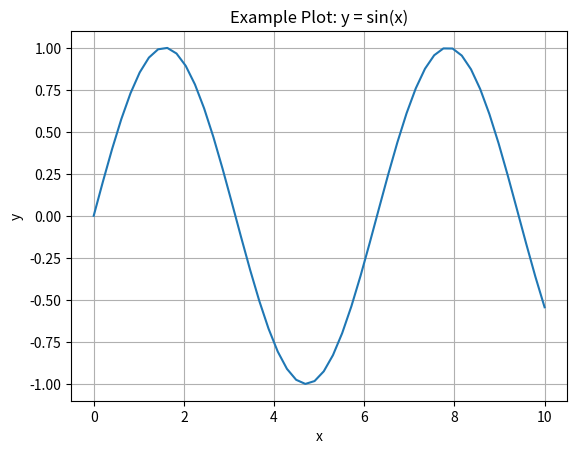

Recreate this plot in Python.
import numpy as np
import pandas as pd
import matplotlib.pyplot as plt

# Generate simple data
x = np.linspace(0, 10, 50)
y = np.sin(x)

# Store in DataFrame
df = pd.DataFrame({"x": x, "y": y})
print("Data summary:")
print(df.head())

# Plot
plt.plot(df["x"], df["y"])
plt.title("Example Plot: y = sin(x)")
plt.xlabel("x")
plt.ylabel("y")
plt.grid(True)

plt.savefig("example_plot.png")
print("Plot saved to example_plot.png")
